Image classification data set "data" (WhoisKshitij/papaya-disease-detection on GitHub). Class labels (2): diseased, healthy.

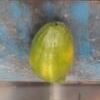
Label: healthy

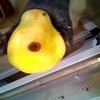
Label: diseased

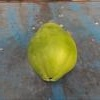
Label: healthy

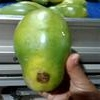
Label: diseased
